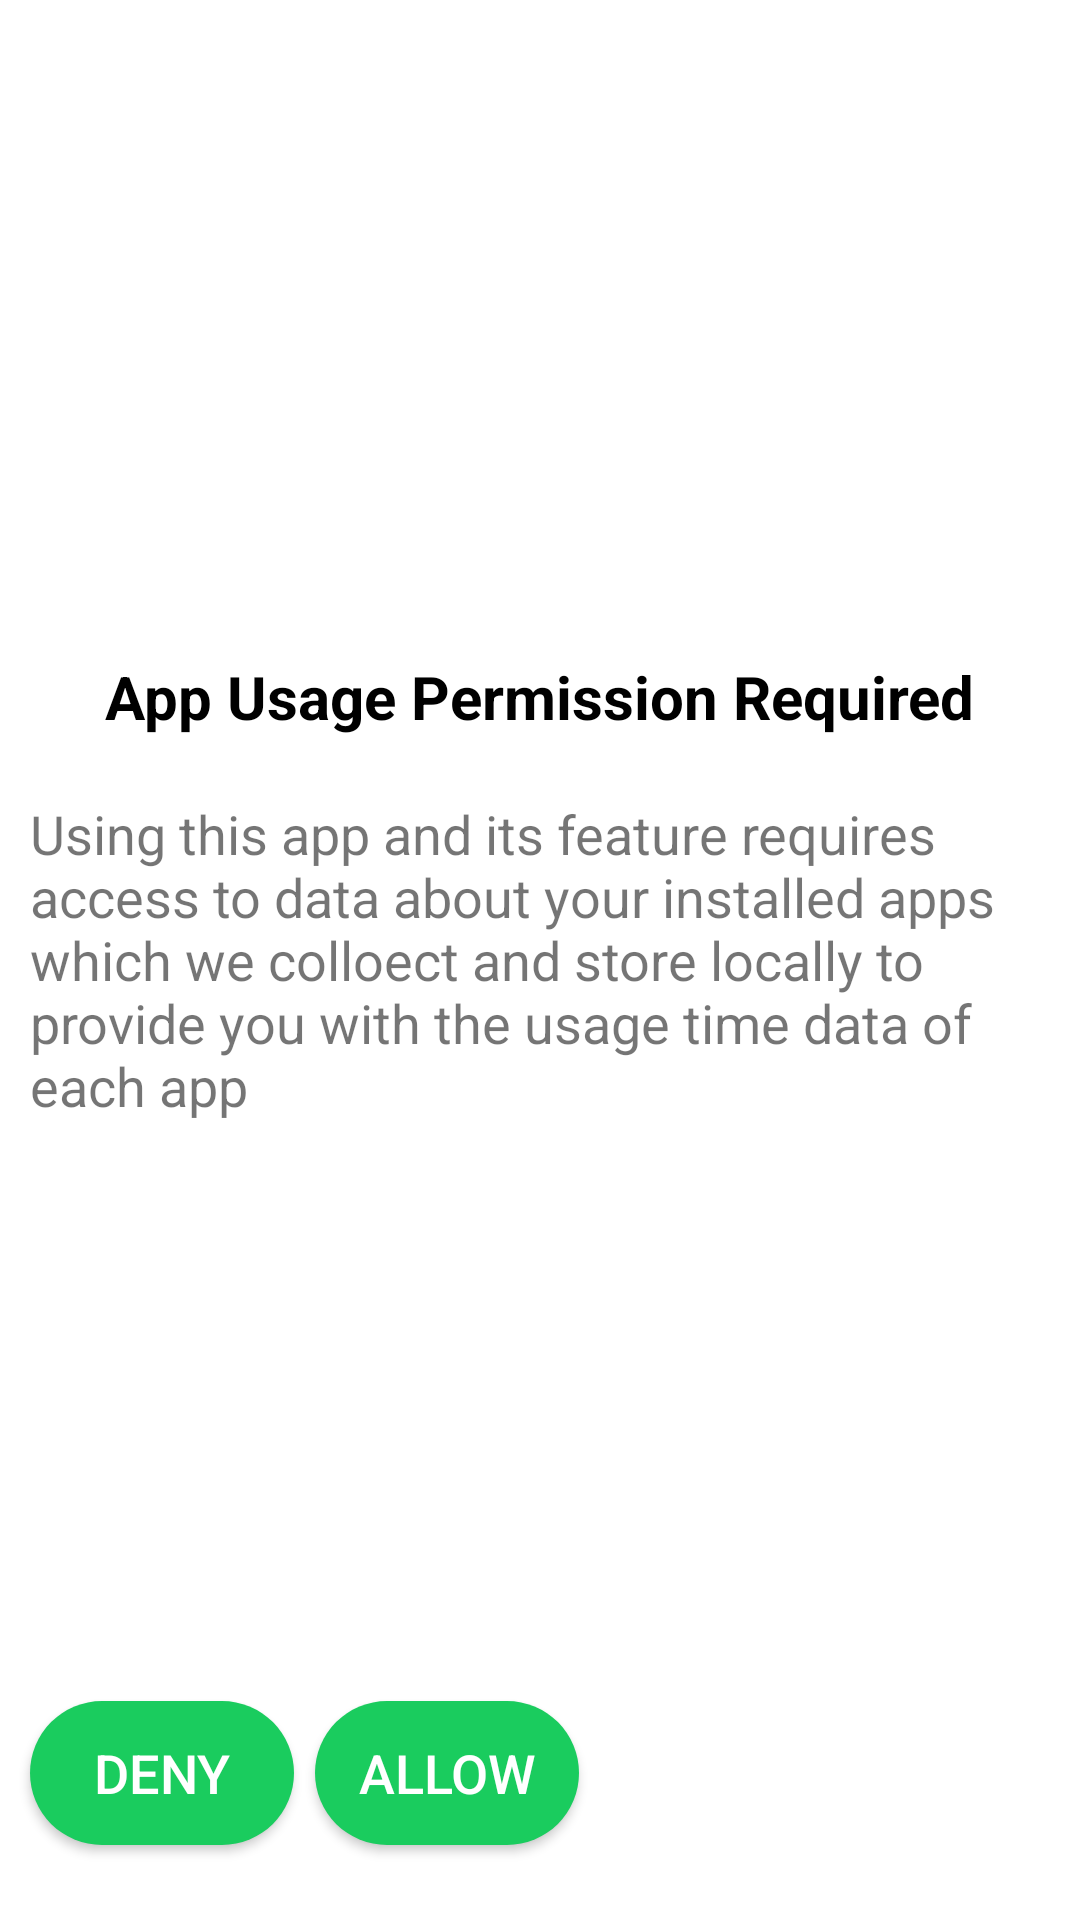

The Android layout XML behind this screen, and the referenced resources:
<!-- AndroidManifest.xml: application theme AppTheme -->
<!-- res/layout/activity_permission_screen.xml -->
<?xml version="1.0" encoding="utf-8"?>
<RelativeLayout xmlns:android="http://schemas.android.com/apk/res/android"
    xmlns:app="http://schemas.android.com/apk/res-auto"
    xmlns:tools="http://schemas.android.com/tools"
    android:layout_width="match_parent"
    android:layout_height="match_parent"
    android:orientation="vertical"
    android:id="@+id/perrmisionScreen"
    android:background="@color/white"
    tools:context=".activities.PermissionScreen">
    <TextView
        android:layout_width="wrap_content"
        android:layout_height="wrap_content"
        android:layout_above="@id/tv"
        android:layout_marginBottom="20dp"
        android:text="App Usage Permission Required"
        android:textColor="@color/black"
        android:textSize="20sp"
        android:textStyle="bold"
        android:layout_centerHorizontal="true"
        ></TextView>
    <TextView
        android:layout_width="match_parent"
        android:layout_height="wrap_content"
        android:layout_centerVertical="true"
        android:text="@string/appUsage"
        android:textSize="18sp"
        android:id="@+id/tv"
        android:layout_marginRight="10dp"
        android:layout_marginLeft="10dp"
        />
    <Button
        android:layout_width="wrap_content"
        android:padding="10dp"
        android:layout_height="wrap_content"
        android:layout_alignParentBottom="true"
        android:background="@drawable/button_design"
        android:layout_marginLeft="10dp"
        android:layout_marginRight="5dp"
        android:layout_marginBottom="25dp"
        android:text="Deny"
        android:id="@+id/deny"
        android:textColor="@color/white"
        android:textSize="18sp"
        />

    <Button
        android:layout_width="wrap_content"
        android:padding="10dp"
        android:layout_height="wrap_content"
        android:layout_alignParentBottom="true"
        android:background="@drawable/button_design"
        android:layout_marginLeft="2dp"
        android:layout_marginRight="5dp"
        android:layout_marginBottom="25dp"
        android:text="Allow"
        android:id="@+id/allow"
        android:layout_toRightOf="@id/deny"
        android:textColor="@color/white"
        android:textSize="18sp"
        />
    <ProgressBar
        android:layout_width="wrap_content"
        android:layout_height="wrap_content"
        android:layout_centerInParent="true"
        android:visibility="gone"
        android:id="@+id/progress"
       android:progressBackgroundTint="@color/purple_700"

        />

</RelativeLayout>
<!-- resources referenced by this layout -->
<resources>
  <color name="black">#FF000000</color>
  <color name="purple_700">#1ACC5E</color>
  <color name="white">#FFFFFFFF</color>
  <!-- drawable button_design (drawable-xhdpi) -->
  <?xml version="1.0" encoding="utf-8"?>
  <shape xmlns:android="http://schemas.android.com/apk/res/android">
  <solid
      android:color="@color/purple_700"></solid>
      <corners android:radius="50dp"></corners>
  </shape>
  <string name="appUsage">Using this app and its feature requires access to data about your installed apps which we colloect and store locally to provide you with the usage time data of each app</string>
  <style name="AppTheme" parent="Theme.MaterialComponents.Light.DarkActionBar">
          
          <item name="colorPrimary">@color/purple_700</item>
          <item name="colorPrimaryDark">@color/purple_700</item>
          <item name="colorAccent">@color/black</item>
      </style>
</resources>
